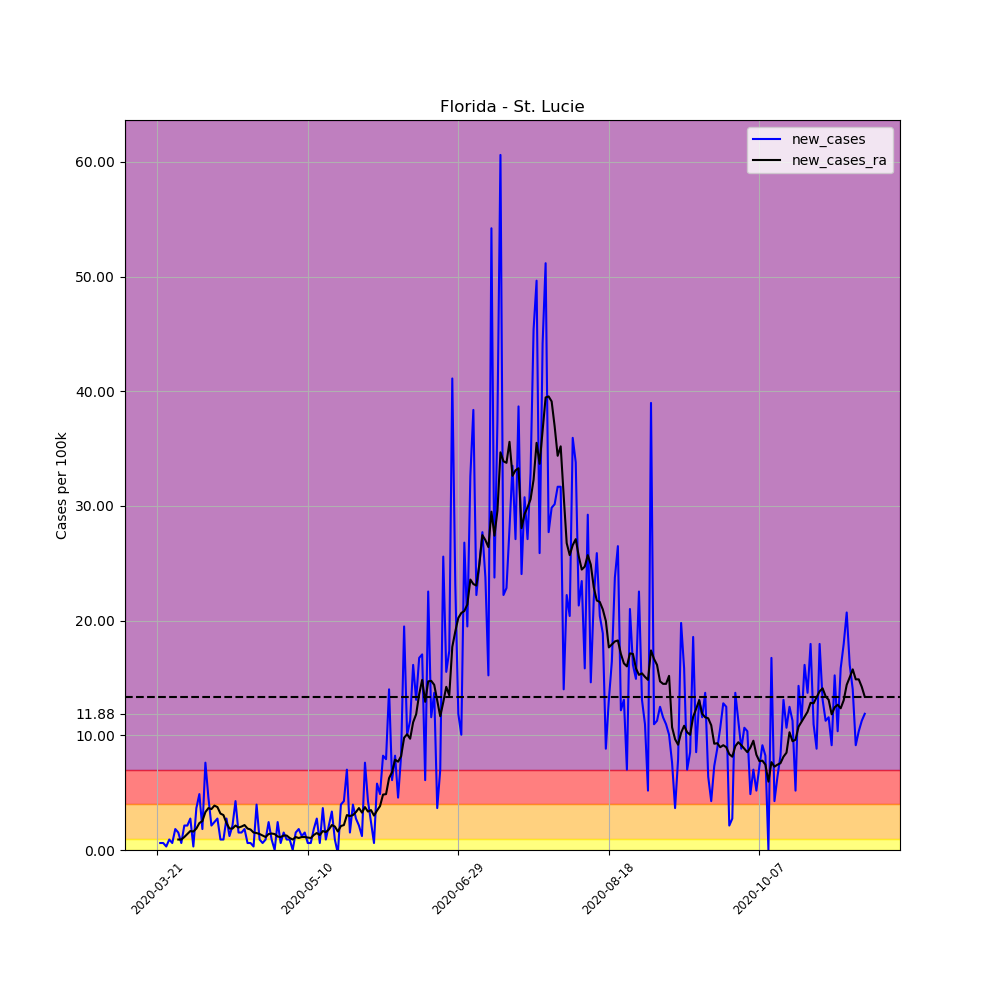

Source data for this figure (header and first rows):
, date, county, state, fips, cases, deaths, COUNTY, STNAME, CTYNAME, POPESTIMATE2019, per_100k, per_100k_ra, new_cases, new_cases_ra
221684, 2020-03-21, St. Lucie, Florida, 12111, 1, 0, 111, Florida, St. Lucie, 328297, 0.3046, , , 
221685, 2020-03-22, St. Lucie, Florida, 12111, 3, 0, 111, Florida, St. Lucie, 328297, 0.9138, , 0.6092, 
221686, 2020-03-23, St. Lucie, Florida, 12111, 5, 0, 111, Florida, St. Lucie, 328297, 1.523, , 0.6092, 
221687, 2020-03-24, St. Lucie, Florida, 12111, 6, 0, 111, Florida, St. Lucie, 328297, 1.828, , 0.3046, 
221688, 2020-03-25, St. Lucie, Florida, 12111, 9, 0, 111, Florida, St. Lucie, 328297, 2.741, , 0.9138, 
221689, 2020-03-26, St. Lucie, Florida, 12111, 11, 0, 111, Florida, St. Lucie, 328297, 3.351, , 0.6092, 
221690, 2020-03-27, St. Lucie, Florida, 12111, 17, 1, 111, Florida, St. Lucie, 328297, 5.178, 2.263, 1.828, 
221691, 2020-03-28, St. Lucie, Florida, 12111, 22, 2, 111, Florida, St. Lucie, 328297, 6.701, 3.177, 1.523, 0.9138
221692, 2020-03-29, St. Lucie, Florida, 12111, 24, 2, 111, Florida, St. Lucie, 328297, 7.31, 4.09, 0.6092, 0.9138
221693, 2020-03-30, St. Lucie, Florida, 12111, 31, 2, 111, Florida, St. Lucie, 328297, 9.443, 5.222, 2.132, 1.131
221694, 2020-03-31, St. Lucie, Florida, 12111, 38, 2, 111, Florida, St. Lucie, 328297, 11.57, 6.614, 2.132, 1.392
221695, 2020-04-01, St. Lucie, Florida, 12111, 47, 2, 111, Florida, St. Lucie, 328297, 14.32, 8.268, 2.741, 1.654
221696, 2020-04-02, St. Lucie, Florida, 12111, 48, 3, 111, Florida, St. Lucie, 328297, 14.62, 9.878, 0.3046, 1.61
221697, 2020-04-03, St. Lucie, Florida, 12111, 60, 3, 111, Florida, St. Lucie, 328297, 18.28, 11.75, 3.655, 1.871
221698, 2020-04-04, St. Lucie, Florida, 12111, 76, 3, 111, Florida, St. Lucie, 328297, 23.15, 14.1, 4.874, 2.35
221699, 2020-04-05, St. Lucie, Florida, 12111, 82, 3, 111, Florida, St. Lucie, 328297, 24.98, 16.62, 1.828, 2.524
221700, 2020-04-06, St. Lucie, Florida, 12111, 107, 5, 111, Florida, St. Lucie, 328297, 32.59, 19.93, 7.615, 3.307
221701, 2020-04-07, St. Lucie, Florida, 12111, 122, 6, 111, Florida, St. Lucie, 328297, 37.16, 23.58, 4.569, 3.655
221702, 2020-04-08, St. Lucie, Florida, 12111, 129, 6, 111, Florida, St. Lucie, 328297, 39.29, 27.15, 2.132, 3.568
221703, 2020-04-09, St. Lucie, Florida, 12111, 137, 6, 111, Florida, St. Lucie, 328297, 41.73, 31.03, 2.437, 3.873
221704, 2020-04-10, St. Lucie, Florida, 12111, 146, 6, 111, Florida, St. Lucie, 328297, 44.47, 34.77, 2.741, 3.742
221705, 2020-04-11, St. Lucie, Florida, 12111, 149, 6, 111, Florida, St. Lucie, 328297, 45.39, 37.94, 0.9138, 3.177
221706, 2020-04-12, St. Lucie, Florida, 12111, 152, 6, 111, Florida, St. Lucie, 328297, 46.3, 40.99, 0.9138, 3.046
221707, 2020-04-13, St. Lucie, Florida, 12111, 161, 7, 111, Florida, St. Lucie, 328297, 49.04, 43.34, 2.741, 2.35
221708, 2020-04-14, St. Lucie, Florida, 12111, 165, 8, 111, Florida, St. Lucie, 328297, 50.26, 45.21, 1.218, 1.871
221709, 2020-04-15, St. Lucie, Florida, 12111, 172, 8, 111, Florida, St. Lucie, 328297, 52.39, 47.08, 2.132, 1.871
221710, 2020-04-16, St. Lucie, Florida, 12111, 186, 9, 111, Florida, St. Lucie, 328297, 56.66, 49.22, 4.264, 2.132
221711, 2020-04-17, St. Lucie, Florida, 12111, 191, 11, 111, Florida, St. Lucie, 328297, 58.18, 51.17, 1.523, 1.958
221712, 2020-04-18, St. Lucie, Florida, 12111, 196, 13, 111, Florida, St. Lucie, 328297, 59.7, 53.22, 1.523, 2.045
221713, 2020-04-19, St. Lucie, Florida, 12111, 202, 15, 111, Florida, St. Lucie, 328297, 61.53, 55.39, 1.828, 2.176
221714, 2020-04-20, St. Lucie, Florida, 12111, 204, 15, 111, Florida, St. Lucie, 328297, 62.14, 57.27, 0.6092, 1.871
221715, 2020-04-21, St. Lucie, Florida, 12111, 206, 16, 111, Florida, St. Lucie, 328297, 62.75, 59.05, 0.6092, 1.784
221716, 2020-04-22, St. Lucie, Florida, 12111, 207, 16, 111, Florida, St. Lucie, 328297, 63.05, 60.57, 0.3046, 1.523
221717, 2020-04-23, St. Lucie, Florida, 12111, 220, 17, 111, Florida, St. Lucie, 328297, 67.01, 62.05, 3.96, 1.479
221718, 2020-04-24, St. Lucie, Florida, 12111, 223, 19, 111, Florida, St. Lucie, 328297, 67.93, 63.44, 0.9138, 1.392
221719, 2020-04-25, St. Lucie, Florida, 12111, 225, 19, 111, Florida, St. Lucie, 328297, 68.54, 64.71, 0.6092, 1.262
221720, 2020-04-26, St. Lucie, Florida, 12111, 228, 19, 111, Florida, St. Lucie, 328297, 69.45, 65.84, 0.9138, 1.131
221721, 2020-04-27, St. Lucie, Florida, 12111, 236, 20, 111, Florida, St. Lucie, 328297, 71.89, 67.23, 2.437, 1.392
221722, 2020-04-28, St. Lucie, Florida, 12111, 239, 22, 111, Florida, St. Lucie, 328297, 72.8, 68.67, 0.9138, 1.436
221723, 2020-04-29, St. Lucie, Florida, 12111, 239, 22, 111, Florida, St. Lucie, 328297, 72.8, 70.06, 0.0, 1.392
221724, 2020-04-30, St. Lucie, Florida, 12111, 247, 22, 111, Florida, St. Lucie, 328297, 75.24, 71.23, 2.437, 1.175
221725, 2020-05-01, St. Lucie, Florida, 12111, 249, 23, 111, Florida, St. Lucie, 328297, 75.85, 72.36, 0.6092, 1.131
221726, 2020-05-02, St. Lucie, Florida, 12111, 254, 24, 111, Florida, St. Lucie, 328297, 77.37, 73.63, 1.523, 1.262
221727, 2020-05-03, St. Lucie, Florida, 12111, 257, 24, 111, Florida, St. Lucie, 328297, 78.28, 74.89, 0.9138, 1.262
221728, 2020-05-04, St. Lucie, Florida, 12111, 260, 25, 111, Florida, St. Lucie, 328297, 79.2, 75.93, 0.9138, 1.044
221729, 2020-05-05, St. Lucie, Florida, 12111, 260, 25, 111, Florida, St. Lucie, 328297, 79.2, 76.85, 0.0, 0.9138
221730, 2020-05-06, St. Lucie, Florida, 12111, 265, 25, 111, Florida, St. Lucie, 328297, 80.72, 77.98, 1.523, 1.131
221731, 2020-05-07, St. Lucie, Florida, 12111, 271, 25, 111, Florida, St. Lucie, 328297, 82.55, 79.02, 1.828, 1.044
221732, 2020-05-08, St. Lucie, Florida, 12111, 275, 25, 111, Florida, St. Lucie, 328297, 83.77, 80.15, 1.218, 1.131
221733, 2020-05-09, St. Lucie, Florida, 12111, 280, 25, 111, Florida, St. Lucie, 328297, 85.29, 81.29, 1.523, 1.131
221734, 2020-05-10, St. Lucie, Florida, 12111, 282, 25, 111, Florida, St. Lucie, 328297, 85.9, 82.37, 0.6092, 1.088
221735, 2020-05-11, St. Lucie, Florida, 12111, 284, 25, 111, Florida, St. Lucie, 328297, 86.51, 83.42, 0.6092, 1.044
221736, 2020-05-12, St. Lucie, Florida, 12111, 290, 26, 111, Florida, St. Lucie, 328297, 88.33, 84.72, 1.828, 1.305
221737, 2020-05-13, St. Lucie, Florida, 12111, 299, 26, 111, Florida, St. Lucie, 328297, 91.08, 86.2, 2.741, 1.479
221738, 2020-05-14, St. Lucie, Florida, 12111, 301, 26, 111, Florida, St. Lucie, 328297, 91.69, 87.51, 0.6092, 1.305
221739, 2020-05-15, St. Lucie, Florida, 12111, 313, 27, 111, Florida, St. Lucie, 328297, 95.34, 89.16, 3.655, 1.654
221740, 2020-05-16, St. Lucie, Florida, 12111, 316, 27, 111, Florida, St. Lucie, 328297, 96.25, 90.73, 0.9138, 1.567
221741, 2020-05-17, St. Lucie, Florida, 12111, 323, 27, 111, Florida, St. Lucie, 328297, 98.39, 92.51, 2.132, 1.784
221742, 2020-05-18, St. Lucie, Florida, 12111, 334, 27, 111, Florida, St. Lucie, 328297, 101.7, 94.69, 3.351, 2.176
221743, 2020-05-19, St. Lucie, Florida, 12111, 337, 28, 111, Florida, St. Lucie, 328297, 102.7, 96.73, 0.9138, 2.045
... 176 more rows
